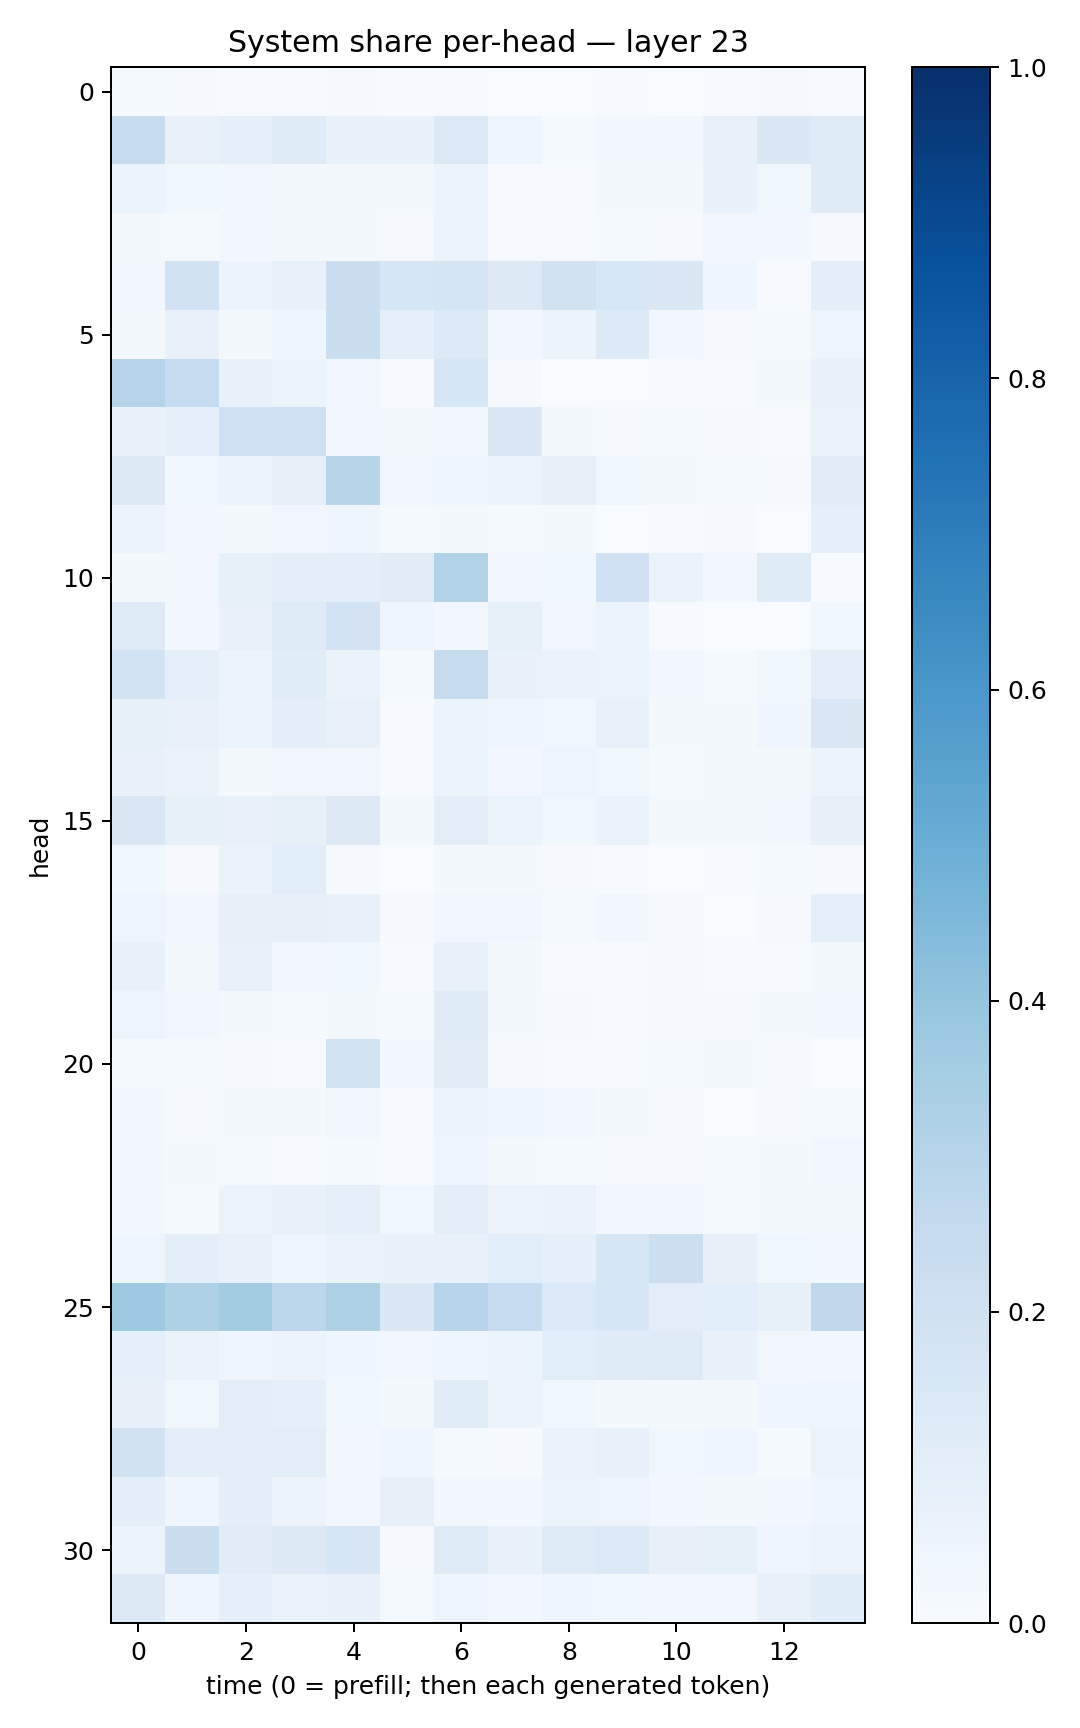

Data behind this chart, as committed beside it:
0.013276415, 0.010940063, 0.0050434894, 0.0073921736, 0.00943451, 0.0065655774, 0.0062746685, 0.00071656686, 0.003280576, 0.00456438, 0.0027921519, 0.0041032415, 0.009000932, 0.004353908
0.2369, 0.07308, 0.09064, 0.1181, 0.06697, 0.06874, 0.1368, 0.04685, 0.0146, 0.02608, 0.0308, 0.07275, 0.143, 0.1227
0.05987, 0.03644, 0.02948, 0.01851, 0.01569, 0.02123, 0.05577, 0.006484, 0.006835, 0.02329, 0.01959, 0.0689, 0.03844, 0.1188
0.02056, 0.01258, 0.03024, 0.02274, 0.0161, 0.01026, 0.0604, 0.006019, 0.004281, 0.01374, 0.007819, 0.03177, 0.0285, 0.01036
0.0286, 0.1916, 0.05582, 0.0761, 0.2218, 0.1604, 0.1697, 0.13, 0.1897, 0.1541, 0.1434, 0.04388, 0.006169, 0.09858
0.0171, 0.07581, 0.02126, 0.04315, 0.2189, 0.09361, 0.1344, 0.02417, 0.05748, 0.1349, 0.02614, 0.008797, 0.0135, 0.04776
0.3045, 0.249, 0.0702, 0.05247, 0.03141, 0.006697, 0.159, 0.008712, 0.002743, 0.002022, 0.004995, 0.006865, 0.02123, 0.07329
0.07016, 0.08911, 0.2096, 0.2091, 0.02451, 0.02318, 0.02682, 0.148, 0.02292, 0.008542, 0.01437, 0.009311, 0.004406, 0.06603
0.1257, 0.03648, 0.05517, 0.08007, 0.2929, 0.03319, 0.0445, 0.05619, 0.07981, 0.0365, 0.02005, 0.01236, 0.008591, 0.1101
0.05813, 0.02647, 0.02267, 0.03241, 0.04508, 0.01205, 0.02113, 0.01421, 0.01891, 0.003769, 0.006057, 0.01083, 0.003256, 0.09225
0.01616, 0.02465, 0.08497, 0.09714, 0.0988, 0.112, 0.3149, 0.02462, 0.03526, 0.2009, 0.06587, 0.02357, 0.1186, 0.005596
0.1216, 0.02514, 0.07149, 0.1225, 0.1804, 0.04832, 0.0339, 0.08354, 0.03307, 0.05238, 0.004134, 0.0006416, 0.001746, 0.0356
0.1846, 0.08623, 0.05131, 0.1148, 0.06621, 0.01306, 0.2445, 0.06768, 0.06323, 0.05877, 0.0261, 0.01435, 0.03821, 0.1013
0.08243, 0.07343, 0.06053, 0.09421, 0.07243, 0.007308, 0.06206, 0.0422, 0.03823, 0.07551, 0.02002, 0.02031, 0.03976, 0.1522
0.07575, 0.06503, 0.02136, 0.03314, 0.03266, 0.007384, 0.05465, 0.02817, 0.04699, 0.03854, 0.01528, 0.0217, 0.01981, 0.05223
0.1491, 0.08354, 0.07054, 0.08477, 0.1322, 0.01908, 0.09975, 0.05339, 0.03833, 0.06636, 0.02171, 0.01598, 0.024, 0.08182
0.03835, 0.01006, 0.06267, 0.1067, 0.008608, 0.00266, 0.02167, 0.02173, 0.01069, 0.007201, 0.003376, 0.004839, 0.01556, 0.00851
0.04741, 0.02942, 0.08057, 0.07843, 0.07373, 0.01069, 0.03223, 0.03445, 0.01562, 0.02365, 0.009467, 0.003878, 0.008793, 0.08793
0.07451, 0.02166, 0.07788, 0.02982, 0.0379, 0.007433, 0.07392, 0.01796, 0.0074, 0.00393, 0.008319, 0.005008, 0.007252, 0.02093
0.04786, 0.03248, 0.01629, 0.01255, 0.02335, 0.01348, 0.1207, 0.01917, 0.009826, 0.006914, 0.00826, 0.01107, 0.01904, 0.02681
0.0133, 0.0129, 0.0109, 0.007108, 0.1839, 0.02461, 0.1096, 0.008001, 0.005647, 0.005587, 0.01206, 0.01612, 0.01012, 0.001631
0.02519, 0.0107, 0.02304, 0.02127, 0.03422, 0.007374, 0.05986, 0.04537, 0.03478, 0.01881, 0.0107, 0.00383, 0.008, 0.01427
0.0313, 0.02021, 0.01339, 0.007734, 0.01319, 0.00707, 0.04552, 0.01843, 0.01186, 0.008627, 0.01148, 0.01379, 0.01801, 0.03125
0.02698, 0.01552, 0.052, 0.07442, 0.08639, 0.03562, 0.09492, 0.05603, 0.06298, 0.02571, 0.03081, 0.014, 0.0189, 0.01857
0.04257, 0.09515, 0.07804, 0.04224, 0.06459, 0.0685, 0.07466, 0.1093, 0.08916, 0.1571, 0.2176, 0.08009, 0.03812, 0.02587
0.3736, 0.3206, 0.3586, 0.2797, 0.3238, 0.1419, 0.2958, 0.2485, 0.1342, 0.1617, 0.103, 0.1067, 0.08309, 0.2722
0.08615, 0.06593, 0.04197, 0.05672, 0.04006, 0.03248, 0.04026, 0.0604, 0.1067, 0.1174, 0.1223, 0.06847, 0.03257, 0.03089
0.07944, 0.03529, 0.103, 0.08818, 0.03736, 0.02138, 0.1133, 0.05784, 0.03801, 0.02269, 0.01753, 0.02322, 0.04023, 0.04404
0.1922, 0.09699, 0.1018, 0.1038, 0.03074, 0.04381, 0.01368, 0.01026, 0.06627, 0.07644, 0.03805, 0.04099, 0.01271, 0.06134
0.09862, 0.04124, 0.09485, 0.05581, 0.03009, 0.08147, 0.02421, 0.02481, 0.06016, 0.04743, 0.03082, 0.02001, 0.024, 0.04687
0.06136, 0.2232, 0.1095, 0.1251, 0.1591, 0.0104, 0.1228, 0.07001, 0.1242, 0.137, 0.07981, 0.08258, 0.04666, 0.05484
0.132, 0.04509, 0.09106, 0.06503, 0.06771, 0.01483, 0.04864, 0.02866, 0.04073, 0.03723, 0.02615, 0.03098, 0.07514, 0.115
